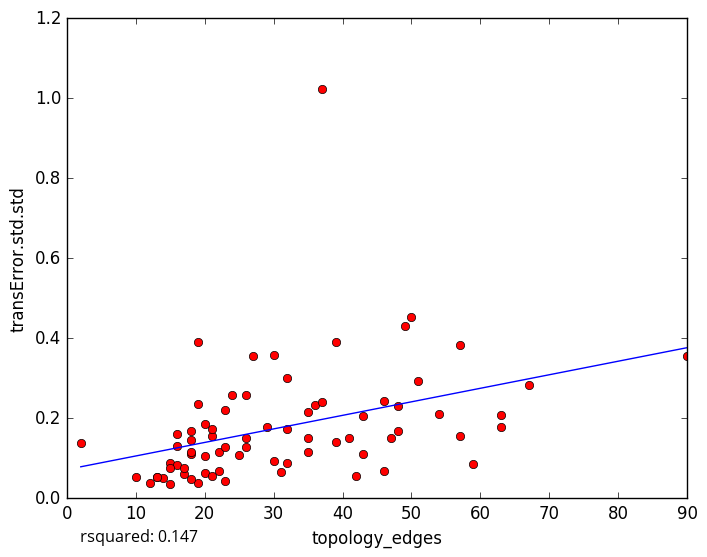

The file beside this chart, header and first rows:
topology_edges, transError.std.std
54, 0.21
48, 0.1678
48, 0.2306
32, 0.08883
13, 0.05366
10, 0.05318
12, 0.03889
63, 0.2071
43, 0.2048
26, 0.2585
23, 0.043
14, 0.05006
16, 0.1607
15, 0.03644
22, 0.1156
19, 0.03706
18, 0.04916
15, 0.08908
30, 0.09332
2, 0.1381
67, 0.2835
21, 0.1558
49, 0.4311
32, 0.3018
41, 0.1514
37, 1.024
18, 0.1677
19, 0.3907
18, 0.1458
36, 0.2337
42, 0.05476
46, 0.06699
39, 0.3913
24, 0.2587
90, 0.3556
57, 0.3822
57, 0.1551
63, 0.1779
13, 0.05308
47, 0.1504
35, 0.2162
16, 0.08192
51, 0.2933
23, 0.1277
23, 0.2217
59, 0.08534
30, 0.3573
50, 0.4532
29, 0.1792
19, 0.2366
18, 0.1102
32, 0.172
20, 0.06215
21, 0.172
26, 0.1269
43, 0.1098
25, 0.1071
26, 0.1514
20, 0.186
31, 0.06445
... 18 more rows
